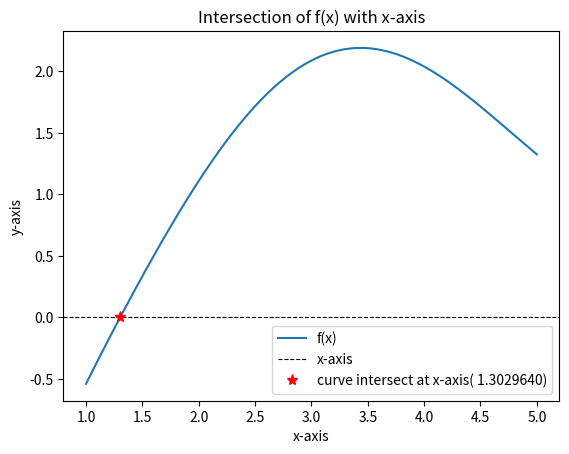

Python code for this plot:
#Assignment 1 
#1)
import matplotlib.pyplot as plt
import numpy as np
from scipy.optimize import bisect
from math import *
'''
def f(x):
    return (x**3-2*x-5)
roots = bisect(f,a=2,b=3)
print(roots)

x = np.linspace(-3,3,400)
y = f(x)

plt.plot(x,y,label="f(x)")
plt.axhline(0,color="black",linestyle='--',linewidth=0.8,label='x-axis')
plt.plot(roots,0,'ro',markersize=8,label=f'curve intersect at x-axis({roots: 3f}0)')
plt.title("Intersection of f(x) with x-axis")
plt.xlabel("x-axis")
plt.ylabel("y-axis")
plt.legend()
plt.show()


#2)
def f(x):
    return (x**3-x-1)
roots = bisect(f,a=1,b=2)
print(roots)

x = np.linspace(-5,5,400)
y = f(x)

plt.plot(x,y,label="f(x)")
plt.axhline(0,color="black",linestyle='--',linewidth=0.8,label='x-axis')
plt.plot(roots,0,'ro',markersize=8,label=f'curve intersect at x-axis({roots: 3f}0)')
plt.title("Intersection of f(x) with x-axis")
plt.xlabel("x-axis")
plt.ylabel("y-axis")
plt.legend()
plt.show()

'''
'''
#3
def f(x):
    return (x**4-3*x**3-2*x**2+7*x+3)
roots = bisect(f,a=-1,b=0)
print(roots)

x = np.linspace(-2,2,400)
y = f(x)

plt.plot(x,y,label="f(x)")
plt.axhline(0,color="black",linestyle='--',linewidth=0.8,label='x-axis')
plt.plot(roots,0,'ro',markersize=8,label=f'curve intersect at x-axis({roots: 3f}0)')
plt.title("Intersection of f(x) with x-axis")
plt.xlabel("x-axis")
plt.ylabel("y-axis")
plt.legend()
plt.show()
'''

#4

'''
def f(x):
    return (x**3+x+1)
roots = bisect(f,a=-1,b=0)
print(roots)

x = np.linspace(-2,2,400)
y = f(x)

plt.plot(x,y,label="f(x)")
plt.axhline(0,color="black",linestyle='--',linewidth=0.8,label='x-axis')
plt.plot(roots,0,'ro',markersize=8,label=f'curve intersect at x-axis({roots: 3f}0)')
plt.title("Intersection of f(x) with x-axis")
plt.xlabel("x-axis")
plt.ylabel("y-axis")
plt.legend()
plt.show()


#5
def f(x):
    return (x**2-5*x+2)
roots = bisect(f,a=0,b=1)
print(roots)

x = np.linspace(-2,2,400)
y = f(x)

plt.plot(x,y,label="f(x)")
plt.axhline(0,color="black",linestyle='--',linewidth=0.8,label='x-axis')
plt.plot(roots,0,'ro',markersize=8,label=f'curve intersect at x-axis({roots: 3f}0)')
plt.title("Intersection of f(x) with x-axis")
plt.xlabel("x-axis")
plt.ylabel("y-axis")
plt.legend()
plt.show()
'''

#6
'''
def f(x):
    return (np.sin(x)np.cos(x))
roots = bisect(f,a=2,b=3)
print(roots)

x = np.linspace(0,4,400)
y = f(x)

plt.plot(x,y,label="f(x)")
plt.axhline(0,color="black",linestyle='--',linewidth=0.8,label='x-axis')
plt.plot(roots,0,'ro',markersize=8,label=f'curve intersect at x-axis({roots: 3f}0)')
plt.title("Intersection of f(x) with x-axis")
plt.xlabel("x-axis")
plt.ylabel("y-axis")
plt.legend()
plt.show()
'''

#7
def f(x):
    return (np.log(x)-np.cos(x))
roots = bisect(f,a=1,b=2)
print(roots)

x = np.linspace(1,5,400)
y = f(x)

plt.plot(x,y,label="f(x)")
plt.axhline(0,color="black",linestyle='--',linewidth=0.8,label='x-axis')
plt.plot(roots,0,'r*',markersize=8,label=f'curve intersect at x-axis({roots: 3f}0)')
plt.title("Intersection of f(x) with x-axis")
plt.xlabel("x-axis")
plt.ylabel("y-axis")
plt.legend()
plt.show()






